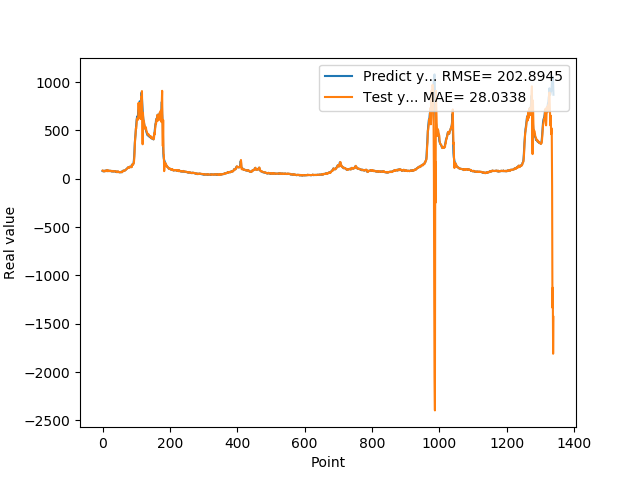

Values plotted in this chart, from the file beside it:
7.946800000000000352e+01, 8.468165698022779964e+01
7.818800000000000239e+01, 8.045842806801741176e+01
8.051100000000000989e+01, 7.828255156101103296e+01
7.726999999999999602e+01, 8.056442761687608822e+01
8.339900000000000091e+01, 7.777999422846590960e+01
7.622599999999999909e+01, 8.290223836882152852e+01
7.828600000000000136e+01, 7.730083649998860551e+01
8.094199999999999307e+01, 7.665019759197811311e+01
8.189699999999999136e+01, 8.153387497929398364e+01
8.466700000000000159e+01, 8.205135798525087409e+01
7.834399999999999409e+01, 8.567795380234225888e+01
8.075499999999999545e+01, 7.910009406405892207e+01
8.097499999999999432e+01, 7.986546162637667123e+01
8.798899999999999011e+01, 8.142937582308569233e+01
8.859899999999998954e+01, 8.748568857618539596e+01
7.852700000000000102e+01, 9.021440795058275341e+01
8.433899999999999864e+01, 7.824701230938553920e+01
7.957699999999999818e+01, 8.295592307358282369e+01
8.062399999999999523e+01, 7.986953456300607002e+01
8.065399999999999636e+01, 7.877175591251054243e+01
8.308400000000000318e+01, 8.132333153700822947e+01
8.220799999999999841e+01, 8.289885616444200878e+01
7.790000000000000568e+01, 8.308024869842759585e+01
8.185699999999999932e+01, 7.814454904433907245e+01
8.099399999999999977e+01, 8.141548448034269825e+01
7.947899999999999920e+01, 8.158585706382758929e+01
8.069100000000000250e+01, 7.942893960217324434e+01
7.499299999999999500e+01, 8.109877330277780061e+01
7.594299999999999784e+01, 7.557581965836068605e+01
7.811199999999999477e+01, 7.490784782470625203e+01
8.048000000000000398e+01, 7.825316151761762740e+01
7.664800000000001035e+01, 8.061135272268896301e+01
7.726999999999999602e+01, 7.754403957994477992e+01
7.443000000000000682e+01, 7.714834008395379783e+01
7.576699999999999591e+01, 7.502998993930954441e+01
7.626800000000000068e+01, 7.511764564309903847e+01
7.792900000000000205e+01, 7.683211745670647019e+01
7.799800000000000466e+01, 7.818473229514523837e+01
7.522599999999999909e+01, 7.888942920072251752e+01
7.323699999999999477e+01, 7.577952619055261607e+01
7.517600000000000193e+01, 7.331639271744724340e+01
7.000600000000000023e+01, 7.494686169864063174e+01
6.901200000000000045e+01, 7.080225654464580032e+01
6.864799999999999613e+01, 6.822785542927921654e+01
7.406000000000000227e+01, 6.891043944970856217e+01
7.538400000000000034e+01, 7.324458787177339048e+01
7.332200000000000273e+01, 7.666815668466362865e+01
7.210300000000000864e+01, 7.405486580702697097e+01
6.855700000000000216e+01, 7.258912602595894725e+01
6.704300000000000637e+01, 6.903613310648844958e+01
6.927299999999999613e+01, 6.669801330352545676e+01
6.811599999999999966e+01, 6.895913065719399526e+01
6.740300000000000580e+01, 6.877693074993938183e+01
6.967399999999999238e+01, 6.762206288112976438e+01
6.704899999999999238e+01, 7.011098597771972152e+01
7.146699999999999875e+01, 6.804670943463932531e+01
6.921500000000000341e+01, 7.111452539432426079e+01
6.728399999999999181e+01, 7.063439755768295925e+01
7.426000000000000512e+01, 6.715980020295212682e+01
7.452199999999999136e+01, 7.433051437763089098e+01
8.128399999999999181e+01, 7.580647141759345686e+01
... 1,279 more rows
